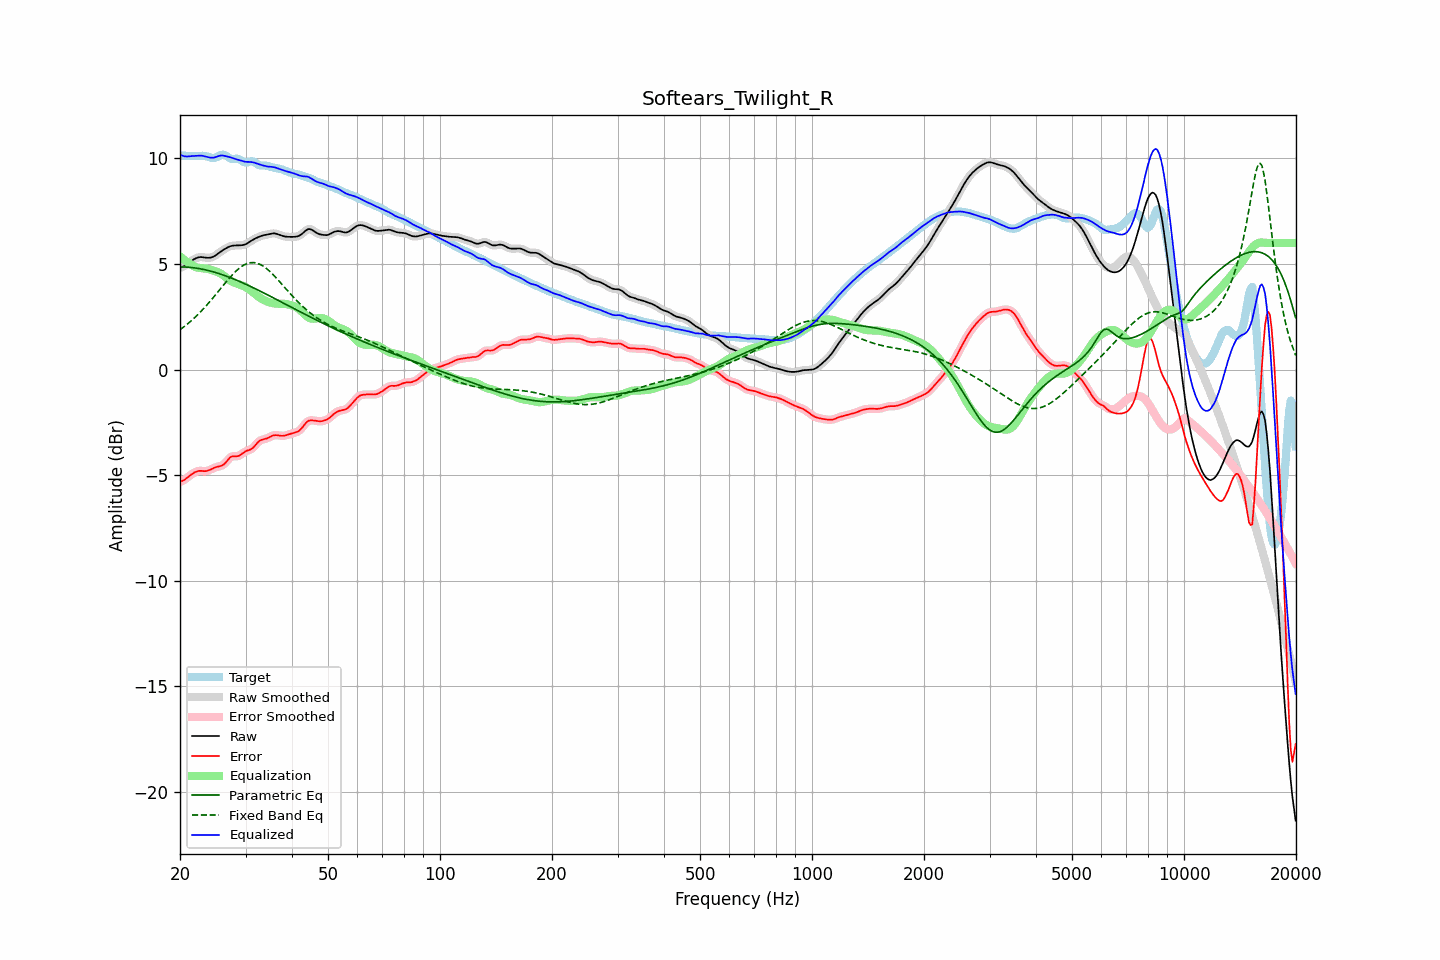

The data file committed next to this chart (first rows):
frequency, raw, error, smoothed, error_smoothed, equalization, parametric_eq, fixed_band_eq, equalized_raw, equalized_smoothed, target
20.00, 4.82, -5.32, 4.82, -5.32, 5.37, 4.87, 1.89, 10.19, 10.19, 10.14
20.20, 4.85, -5.29, 4.85, -5.29, 5.30, 4.87, 1.94, 10.15, 10.15, 10.14
20.40, 4.88, -5.25, 4.88, -5.25, 5.24, 4.86, 2.00, 10.12, 10.12, 10.14
20.61, 4.92, -5.21, 4.93, -5.21, 5.18, 4.86, 2.06, 10.10, 10.10, 10.13
20.81, 4.97, -5.15, 4.97, -5.15, 5.12, 4.86, 2.12, 10.09, 10.09, 10.13
21.02, 5.03, -5.09, 5.03, -5.09, 5.07, 4.85, 2.18, 10.10, 10.10, 10.12
21.23, 5.08, -5.03, 5.08, -5.03, 5.02, 4.84, 2.25, 10.11, 10.11, 10.11
21.44, 5.14, -4.97, 5.14, -4.97, 4.98, 4.84, 2.31, 10.12, 10.12, 10.11
21.66, 5.19, -4.92, 5.19, -4.92, 4.93, 4.83, 2.38, 10.12, 10.12, 10.11
21.87, 5.24, -4.87, 5.24, -4.87, 4.88, 4.82, 2.45, 10.12, 10.12, 10.11
22.09, 5.28, -4.84, 5.28, -4.84, 4.85, 4.81, 2.52, 10.13, 10.13, 10.11
22.31, 5.31, -4.81, 5.31, -4.81, 4.83, 4.80, 2.60, 10.13, 10.13, 10.12
22.54, 5.32, -4.80, 5.32, -4.80, 4.81, 4.78, 2.67, 10.14, 10.14, 10.12
22.76, 5.33, -4.80, 5.33, -4.80, 4.81, 4.77, 2.75, 10.14, 10.14, 10.13
22.99, 5.32, -4.81, 5.32, -4.80, 4.80, 4.75, 2.83, 10.13, 10.13, 10.13
23.22, 5.31, -4.81, 5.31, -4.81, 4.80, 4.74, 2.91, 10.11, 10.11, 10.12
23.45, 5.30, -4.81, 5.30, -4.81, 4.79, 4.72, 3.00, 10.09, 10.09, 10.11
23.69, 5.30, -4.80, 5.30, -4.79, 4.78, 4.70, 3.08, 10.07, 10.07, 10.09
23.92, 5.30, -4.77, 5.30, -4.77, 4.76, 4.69, 3.17, 10.05, 10.05, 10.07
24.16, 5.31, -4.74, 5.31, -4.74, 4.73, 4.67, 3.26, 10.04, 10.04, 10.04
24.40, 5.33, -4.70, 5.33, -4.70, 4.71, 4.64, 3.35, 10.04, 10.04, 10.03
24.65, 5.36, -4.66, 5.36, -4.66, 4.68, 4.62, 3.44, 10.04, 10.04, 10.02
24.89, 5.40, -4.63, 5.41, -4.63, 4.66, 4.60, 3.53, 10.06, 10.06, 10.04
25.14, 5.46, -4.61, 5.46, -4.61, 4.63, 4.58, 3.62, 10.09, 10.09, 10.07
25.39, 5.52, -4.59, 5.52, -4.59, 4.60, 4.55, 3.72, 10.12, 10.12, 10.11
25.65, 5.57, -4.57, 5.57, -4.57, 4.56, 4.53, 3.81, 10.14, 10.14, 10.15
25.91, 5.63, -4.55, 5.63, -4.55, 4.52, 4.50, 3.90, 10.14, 10.14, 10.17
26.16, 5.67, -4.51, 5.67, -4.50, 4.46, 4.48, 4.00, 10.14, 10.14, 10.18
26.43, 5.72, -4.44, 5.72, -4.44, 4.40, 4.45, 4.09, 10.12, 10.12, 10.16
26.69, 5.76, -4.35, 5.76, -4.35, 4.34, 4.42, 4.18, 10.10, 10.10, 10.11
26.96, 5.80, -4.26, 5.80, -4.26, 4.28, 4.39, 4.27, 10.08, 10.08, 10.06
27.23, 5.84, -4.17, 5.83, -4.18, 4.23, 4.36, 4.36, 10.06, 10.06, 10.01
27.50, 5.86, -4.13, 5.86, -4.13, 4.18, 4.33, 4.44, 10.04, 10.04, 9.98
27.77, 5.87, -4.11, 5.87, -4.11, 4.14, 4.30, 4.52, 10.01, 10.01, 9.98
28.05, 5.88, -4.10, 5.88, -4.11, 4.11, 4.27, 4.60, 9.99, 9.99, 9.98
28.33, 5.88, -4.11, 5.88, -4.11, 4.08, 4.24, 4.67, 9.96, 9.96, 9.99
28.62, 5.88, -4.10, 5.88, -4.10, 4.06, 4.21, 4.75, 9.94, 9.94, 9.98
28.90, 5.89, -4.07, 5.89, -4.07, 4.03, 4.18, 4.81, 9.92, 9.92, 9.96
29.19, 5.89, -4.02, 5.89, -4.02, 4.01, 4.14, 4.87, 9.90, 9.90, 9.91
29.48, 5.90, -3.96, 5.90, -3.96, 3.97, 4.11, 4.92, 9.87, 9.87, 9.86
29.78, 5.92, -3.91, 5.92, -3.91, 3.94, 4.08, 4.96, 9.86, 9.86, 9.83
30.08, 5.94, -3.86, 5.95, -3.87, 3.90, 4.04, 5.00, 9.84, 9.84, 9.81
30.38, 5.99, -3.83, 5.99, -3.84, 3.85, 4.01, 5.03, 9.84, 9.84, 9.82
30.68, 6.04, -3.81, 6.03, -3.81, 3.80, 3.97, 5.05, 9.84, 9.84, 9.85
30.99, 6.09, -3.78, 6.09, -3.78, 3.75, 3.93, 5.06, 9.83, 9.83, 9.87
31.30, 6.13, -3.73, 6.13, -3.73, 3.69, 3.90, 5.07, 9.82, 9.82, 9.87
31.61, 6.18, -3.66, 6.18, -3.66, 3.63, 3.86, 5.07, 9.81, 9.81, 9.84
31.93, 6.22, -3.57, 6.22, -3.57, 3.57, 3.82, 5.05, 9.78, 9.78, 9.79
32.24, 6.25, -3.48, 6.25, -3.48, 3.50, 3.79, 5.04, 9.76, 9.76, 9.74
32.57, 6.28, -3.41, 6.28, -3.41, 3.45, 3.75, 5.01, 9.73, 9.73, 9.69
32.89, 6.32, -3.35, 6.32, -3.36, 3.39, 3.71, 4.98, 9.71, 9.71, 9.67
33.22, 6.34, -3.32, 6.34, -3.32, 3.34, 3.67, 4.94, 9.68, 9.68, 9.66
33.55, 6.36, -3.30, 6.36, -3.30, 3.30, 3.63, 4.89, 9.66, 9.66, 9.67
33.89, 6.38, -3.29, 6.38, -3.28, 3.26, 3.60, 4.83, 9.64, 9.64, 9.67
34.23, 6.39, -3.26, 6.40, -3.26, 3.23, 3.56, 4.78, 9.63, 9.63, 9.66
34.57, 6.41, -3.23, 6.41, -3.23, 3.21, 3.52, 4.71, 9.62, 9.62, 9.64
34.92, 6.43, -3.19, 6.43, -3.19, 3.18, 3.48, 4.64, 9.61, 9.61, 9.61
35.27, 6.44, -3.15, 6.44, -3.15, 3.16, 3.44, 4.57, 9.60, 9.60, 9.59
35.62, 6.45, -3.12, 6.45, -3.12, 3.14, 3.40, 4.49, 9.59, 9.59, 9.57
35.97, 6.45, -3.11, 6.45, -3.11, 3.13, 3.36, 4.41, 9.58, 9.58, 9.56
... 635 more rows
